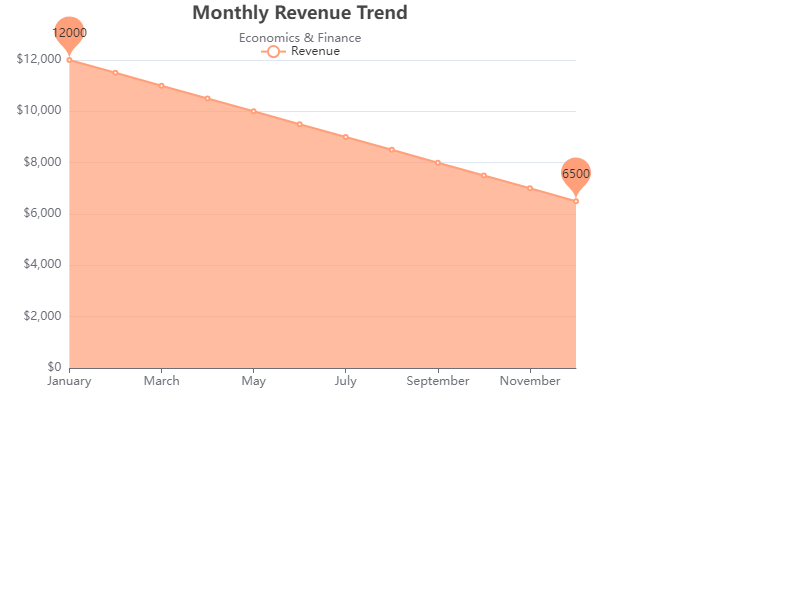

Data behind this chart, as committed beside it:
Month, Revenue
January, 12000
February, 11500
March, 11000
April, 10500
May, 10000
June, 9500
July, 9000
August, 8500
September, 8000
October, 7500
November, 7000
December, 6500
